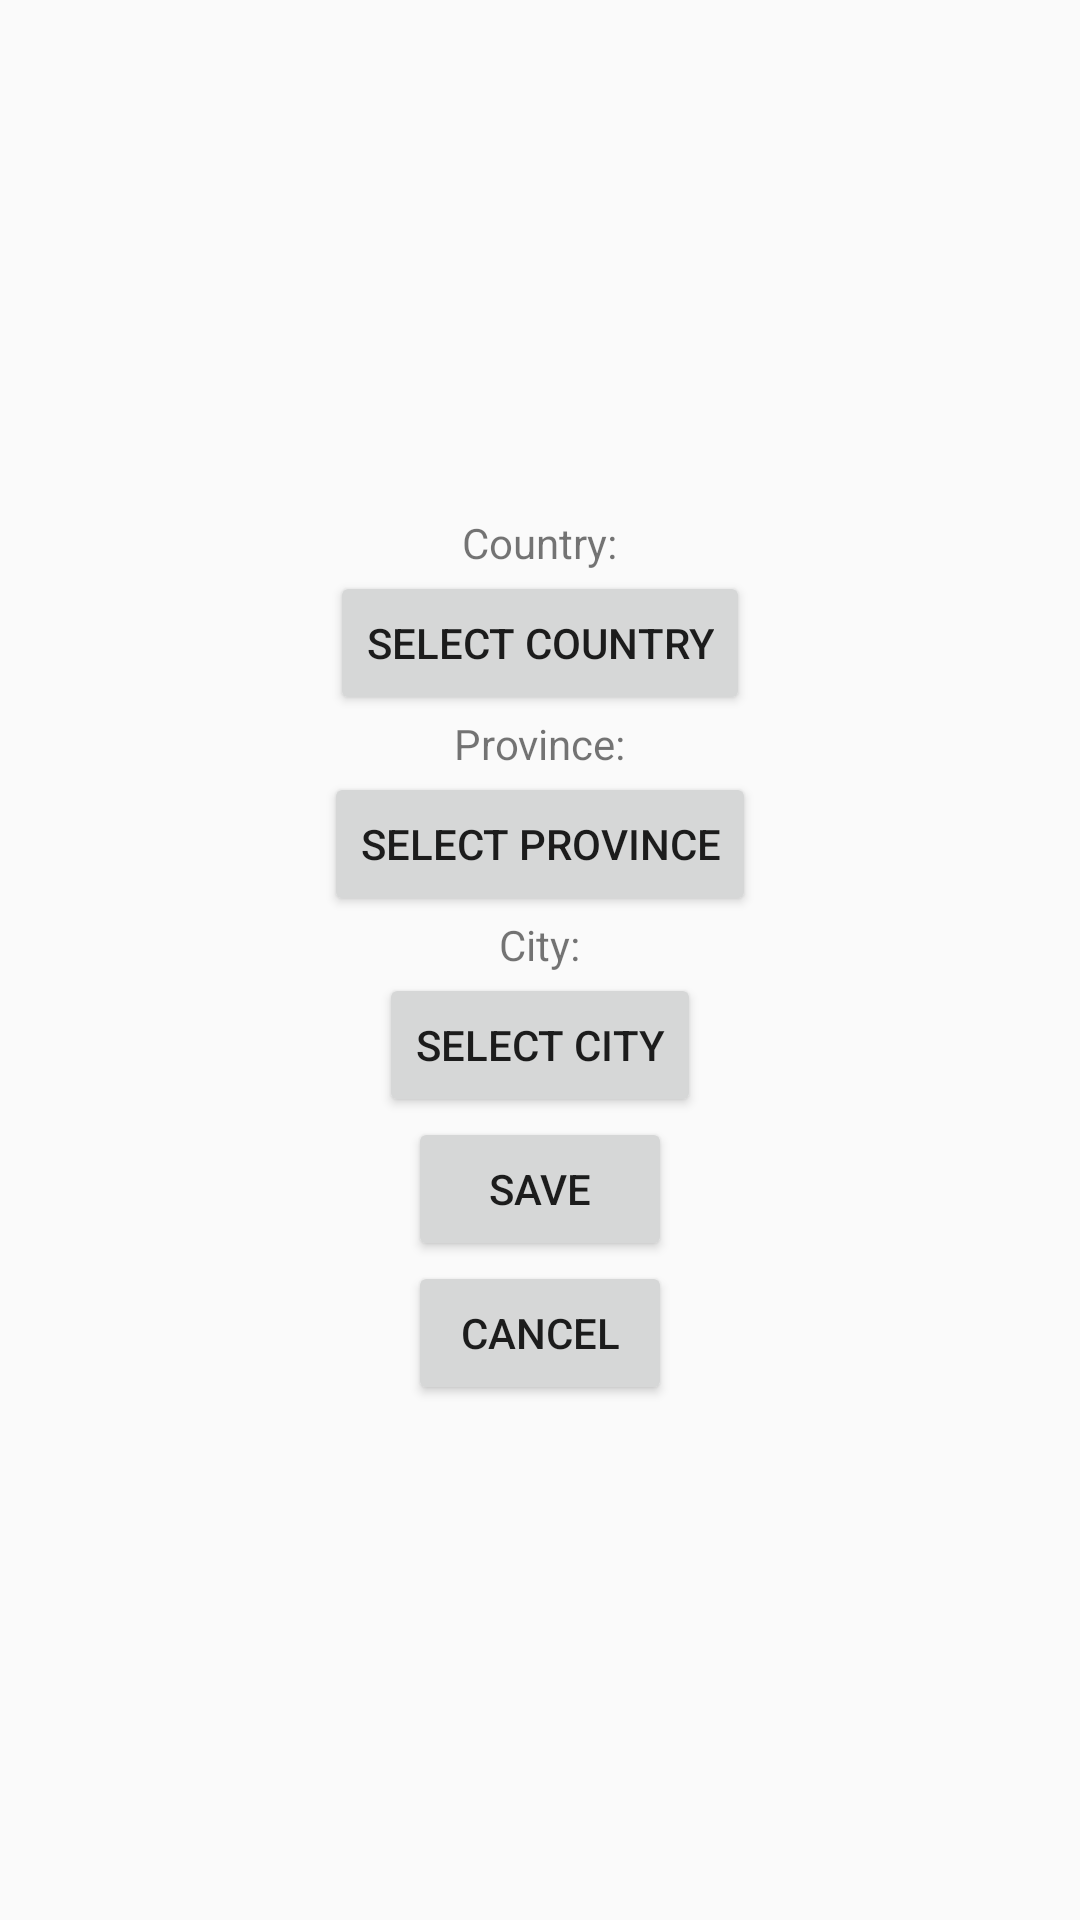

The Android layout XML behind this screen, and the referenced resources:
<!-- AndroidManifest.xml: application theme AppTheme -->
<!-- res/layout/activity_setlocation.xml -->
<?xml version="1.0" encoding="utf-8"?>
<LinearLayout xmlns:android="http://schemas.android.com/apk/res/android"
    android:layout_width="fill_parent"
    android:layout_height="fill_parent"
    android:gravity="center"
    android:orientation="vertical" >

    <TextView
        android:id="@+id/tcoun"
        android:layout_width="wrap_content"
        android:layout_height="wrap_content"
        android:text="Country:" />
    <Button
        android:id="@+id/btn"
        android:layout_width="wrap_content"
        android:layout_height="wrap_content"
        android:text="Select Country" />
    <TextView
        android:id="@+id/tprov"
        android:layout_width="wrap_content"
        android:layout_height="wrap_content"
        android:text="Province:" />
    <Button
        android:id="@+id/btn2"
        android:layout_width="wrap_content"
        android:layout_height="wrap_content"
        android:text="Select Province" />
    <TextView
        android:id="@+id/tcity"
        android:layout_width="wrap_content"
        android:layout_height="wrap_content"
        android:text="City:" />
    <Button
        android:id="@+id/btn3"
        android:layout_width="wrap_content"
        android:layout_height="wrap_content"
        android:text="Select City" />

    <Button
        android:id="@+id/btn4"
        android:layout_width="wrap_content"
        android:layout_height="wrap_content"
        android:text="Save" />
    <Button
        android:id="@+id/btn5"
        android:layout_width="wrap_content"
        android:layout_height="wrap_content"
        android:text="Cancel" />

</LinearLayout>
<!-- resources referenced by this layout -->
<resources>
  <style name="AppTheme" parent="Theme.AppCompat.Light.DarkActionBar">
          
      </style>
</resources>
